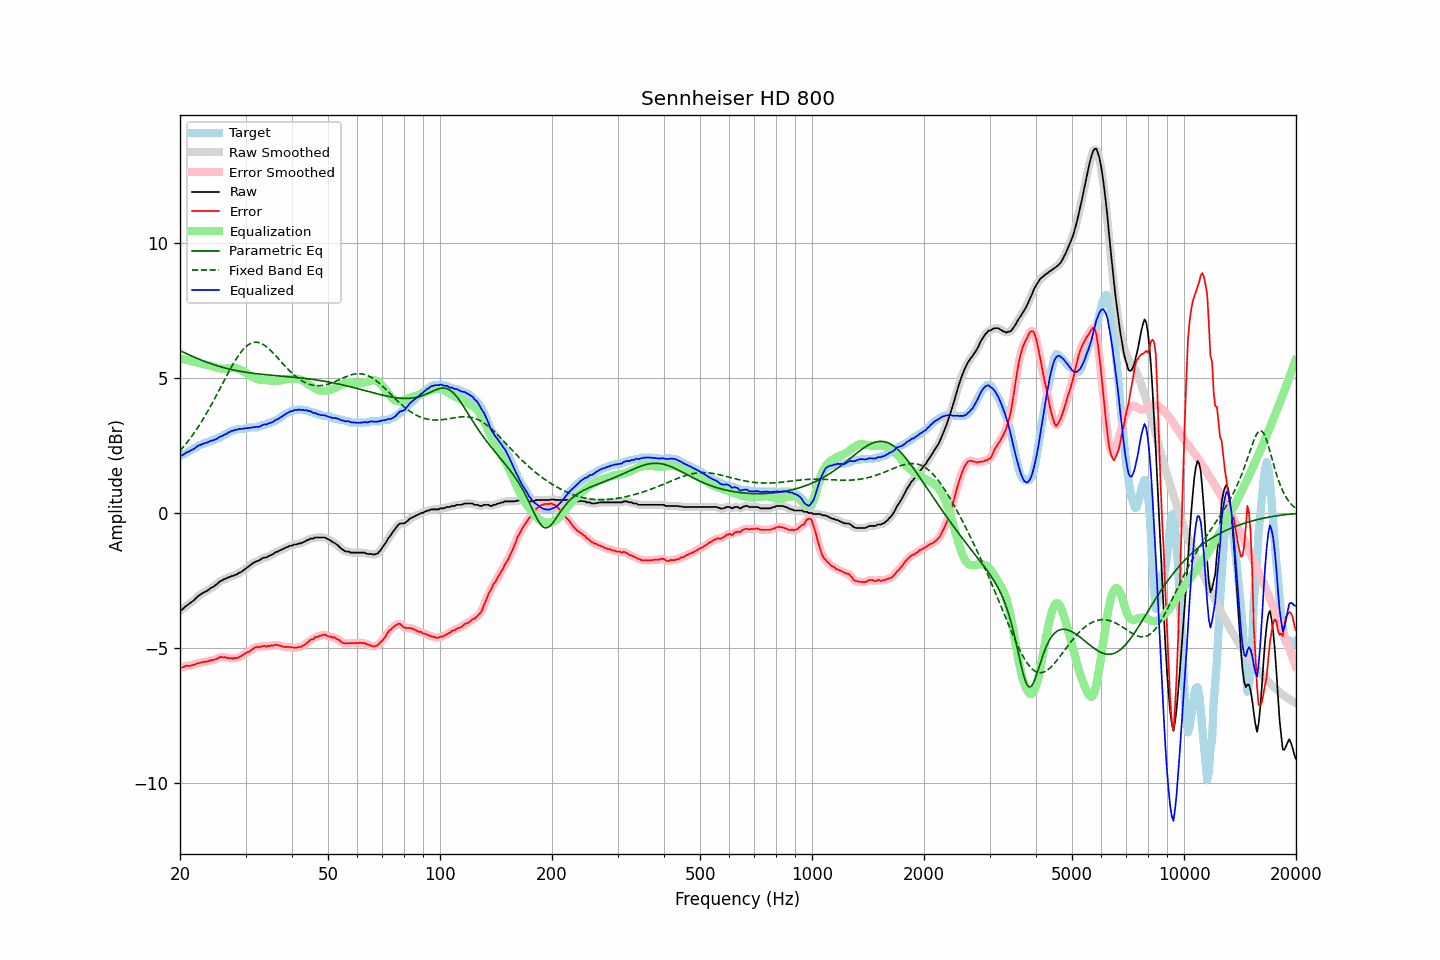

The data file committed next to this chart (first rows):
frequency, raw, error, smoothed, error_smoothed, equalization, parametric_eq, fixed_band_eq, equalized_raw, equalized_smoothed, target
20.00, -3.61, -5.73, -3.62, -5.75, 5.73, 6.02, 2.31, 2.12, 2.11, 2.12
20.20, -3.58, -5.73, -3.58, -5.72, 5.72, 6.00, 2.38, 2.14, 2.14, 2.15
20.40, -3.54, -5.70, -3.53, -5.70, 5.71, 5.97, 2.45, 2.16, 2.17, 2.16
20.61, -3.48, -5.68, -3.49, -5.68, 5.69, 5.94, 2.52, 2.21, 2.20, 2.20
20.81, -3.43, -5.65, -3.44, -5.67, 5.68, 5.91, 2.59, 2.25, 2.24, 2.22
21.02, -3.39, -5.66, -3.39, -5.66, 5.67, 5.88, 2.67, 2.27, 2.27, 2.27
21.23, -3.35, -5.66, -3.35, -5.65, 5.65, 5.86, 2.74, 2.30, 2.30, 2.31
21.44, -3.30, -5.64, -3.31, -5.65, 5.64, 5.83, 2.82, 2.33, 2.33, 2.34
21.66, -3.26, -5.63, -3.26, -5.63, 5.62, 5.80, 2.91, 2.36, 2.36, 2.37
21.87, -3.21, -5.62, -3.21, -5.61, 5.61, 5.78, 2.99, 2.40, 2.40, 2.41
22.09, -3.15, -5.58, -3.15, -5.59, 5.59, 5.75, 3.08, 2.44, 2.44, 2.43
22.31, -3.09, -5.57, -3.10, -5.57, 5.58, 5.73, 3.17, 2.48, 2.48, 2.48
22.54, -3.04, -5.56, -3.05, -5.56, 5.56, 5.70, 3.26, 2.52, 2.51, 2.52
22.76, -3.01, -5.54, -3.01, -5.54, 5.55, 5.68, 3.35, 2.53, 2.54, 2.53
22.99, -2.96, -5.53, -2.97, -5.53, 5.53, 5.65, 3.45, 2.57, 2.56, 2.57
23.22, -2.93, -5.50, -2.94, -5.51, 5.52, 5.63, 3.55, 2.58, 2.58, 2.57
23.45, -2.90, -5.52, -2.90, -5.51, 5.50, 5.61, 3.65, 2.60, 2.60, 2.62
23.69, -2.87, -5.49, -2.87, -5.49, 5.49, 5.59, 3.75, 2.62, 2.62, 2.62
23.92, -2.83, -5.49, -2.83, -5.48, 5.48, 5.57, 3.85, 2.65, 2.65, 2.66
24.16, -2.78, -5.45, -2.79, -5.46, 5.46, 5.54, 3.96, 2.68, 2.67, 2.67
24.40, -2.75, -5.46, -2.75, -5.45, 5.45, 5.52, 4.07, 2.69, 2.69, 2.70
24.65, -2.72, -5.43, -2.72, -5.43, 5.43, 5.50, 4.18, 2.70, 2.71, 2.70
24.89, -2.67, -5.43, -2.68, -5.42, 5.41, 5.48, 4.29, 2.73, 2.73, 2.75
25.14, -2.63, -5.40, -2.63, -5.39, 5.39, 5.47, 4.40, 2.76, 2.76, 2.76
25.39, -2.57, -5.38, -2.58, -5.37, 5.37, 5.45, 4.52, 2.80, 2.80, 2.80
25.65, -2.52, -5.33, -2.53, -5.35, 5.36, 5.43, 4.63, 2.84, 2.83, 2.80
25.91, -2.50, -5.35, -2.49, -5.34, 5.36, 5.41, 4.75, 2.85, 2.86, 2.84
26.16, -2.46, -5.35, -2.47, -5.34, 5.35, 5.40, 4.86, 2.89, 2.88, 2.89
26.43, -2.43, -5.33, -2.44, -5.35, 5.35, 5.38, 4.98, 2.92, 2.92, 2.90
26.69, -2.42, -5.37, -2.41, -5.36, 5.36, 5.37, 5.09, 2.94, 2.95, 2.95
26.96, -2.37, -5.36, -2.39, -5.37, 5.37, 5.35, 5.20, 2.99, 2.98, 2.99
27.23, -2.37, -5.39, -2.37, -5.38, 5.38, 5.34, 5.31, 3.00, 3.01, 3.02
27.50, -2.33, -5.37, -2.34, -5.38, 5.38, 5.32, 5.42, 3.05, 3.04, 3.04
27.77, -2.33, -5.40, -2.33, -5.39, 5.39, 5.31, 5.52, 3.05, 3.06, 3.07
28.05, -2.29, -5.37, -2.30, -5.38, 5.38, 5.30, 5.62, 3.09, 3.08, 3.08
28.33, -2.28, -5.38, -2.28, -5.38, 5.37, 5.28, 5.72, 3.08, 3.09, 3.10
28.62, -2.24, -5.37, -2.24, -5.36, 5.35, 5.27, 5.81, 3.11, 3.11, 3.12
28.90, -2.20, -5.33, -2.21, -5.34, 5.33, 5.26, 5.89, 3.12, 3.11, 3.12
29.19, -2.18, -5.31, -2.18, -5.30, 5.30, 5.25, 5.97, 3.12, 3.12, 3.12
29.48, -2.14, -5.27, -2.14, -5.26, 5.27, 5.24, 6.05, 3.13, 3.13, 3.12
29.78, -2.09, -5.23, -2.10, -5.22, 5.23, 5.23, 6.11, 3.14, 3.14, 3.13
30.08, -2.05, -5.18, -2.05, -5.19, 5.20, 5.22, 6.17, 3.14, 3.14, 3.13
30.38, -2.00, -5.15, -2.01, -5.16, 5.16, 5.21, 6.22, 3.15, 3.15, 3.15
30.68, -1.96, -5.14, -1.96, -5.13, 5.12, 5.20, 6.26, 3.15, 3.16, 3.18
30.99, -1.91, -5.09, -1.92, -5.09, 5.08, 5.20, 6.29, 3.17, 3.17, 3.18
31.30, -1.87, -5.05, -1.87, -5.05, 5.05, 5.19, 6.31, 3.18, 3.18, 3.18
31.61, -1.83, -5.01, -1.83, -5.01, 5.02, 5.18, 6.33, 3.19, 3.19, 3.17
31.93, -1.80, -4.98, -1.81, -4.98, 5.00, 5.17, 6.33, 3.19, 3.19, 3.17
32.24, -1.77, -4.96, -1.78, -4.97, 4.98, 5.16, 6.33, 3.20, 3.20, 3.18
32.57, -1.76, -4.98, -1.75, -4.96, 4.96, 5.16, 6.32, 3.19, 3.21, 3.22
32.89, -1.72, -4.94, -1.72, -4.95, 4.95, 5.15, 6.30, 3.22, 3.23, 3.22
33.22, -1.68, -4.95, -1.69, -4.94, 4.94, 5.14, 6.28, 3.26, 3.25, 3.27
33.55, -1.65, -4.92, -1.66, -4.93, 4.94, 5.14, 6.24, 3.28, 3.27, 3.27
33.89, -1.64, -4.93, -1.64, -4.93, 4.93, 5.13, 6.20, 3.29, 3.29, 3.28
34.23, -1.64, -4.96, -1.63, -4.93, 4.93, 5.13, 6.16, 3.28, 3.30, 3.31
34.57, -1.59, -4.91, -1.60, -4.93, 4.92, 5.12, 6.11, 3.33, 3.32, 3.32
34.92, -1.57, -4.93, -1.58, -4.93, 4.91, 5.12, 6.05, 3.34, 3.34, 3.36
35.27, -1.54, -4.90, -1.54, -4.91, 4.91, 5.11, 5.99, 3.36, 3.37, 3.36
35.62, -1.51, -4.92, -1.51, -4.90, 4.90, 5.10, 5.93, 3.39, 3.40, 3.40
35.97, -1.46, -4.88, -1.47, -4.89, 4.90, 5.10, 5.87, 3.44, 3.43, 3.41
... 635 more rows
